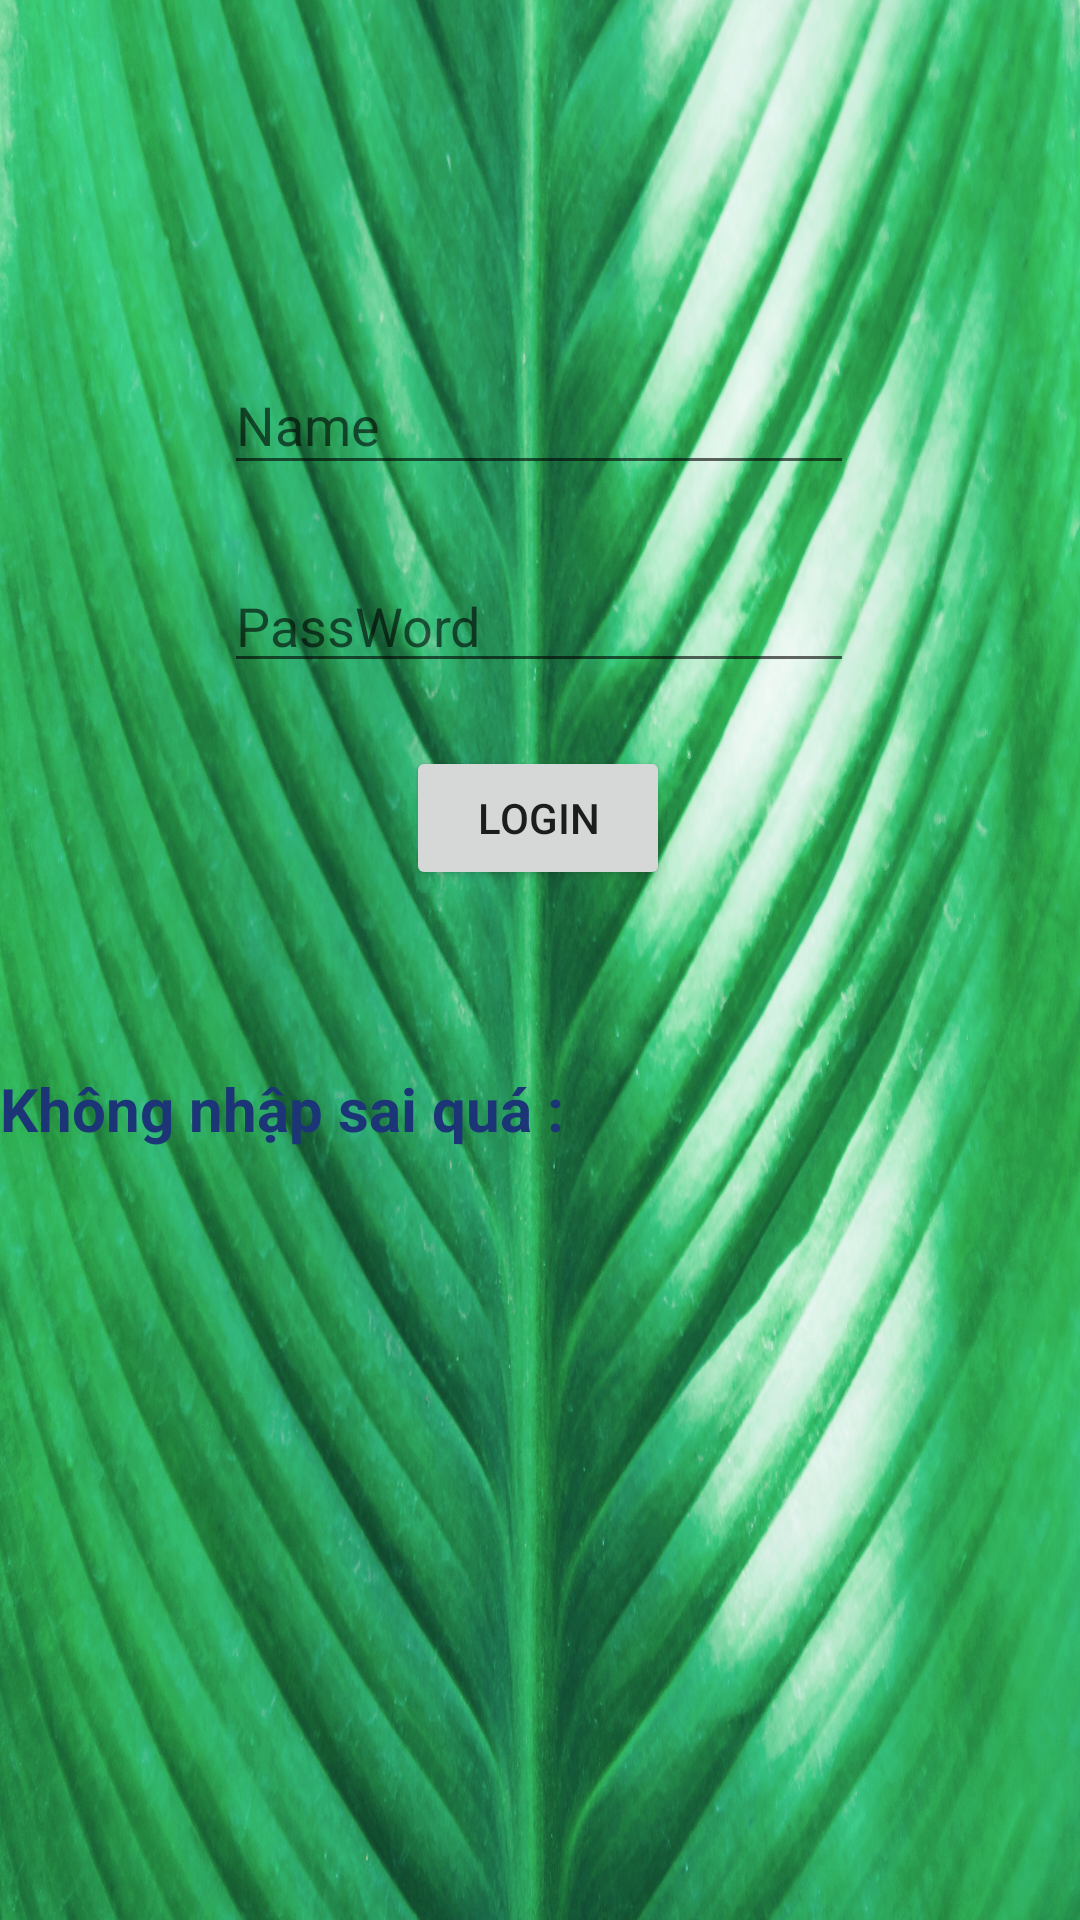

Android layout source for this screen:
<!-- AndroidManifest.xml: application theme Theme.Btgiuaki -->
<!-- res/layout/activity_login.xml -->
<?xml version="1.0" encoding="utf-8"?>
<androidx.constraintlayout.widget.ConstraintLayout xmlns:android="http://schemas.android.com/apk/res/android"
    xmlns:app="http://schemas.android.com/apk/res-auto"
    xmlns:tools="http://schemas.android.com/tools"
    android:id="@+id/ptName"
    android:layout_width="match_parent"
    android:layout_height="match_parent"
    android:background="@drawable/login1"
    tools:context=".Login">

    <EditText
        android:id="@+id/edtName"
        android:layout_width="210dp"
        android:layout_height="43dp"
        android:ems="10"
        android:hint="Name"
        android:inputType="textPersonName"
        app:layout_constraintBottom_toBottomOf="parent"
        app:layout_constraintEnd_toEndOf="parent"
        app:layout_constraintHorizontal_bias="0.497"
        app:layout_constraintStart_toStartOf="parent"
        app:layout_constraintTop_toTopOf="parent"
        app:layout_constraintVertical_bias="0.199"
        tools:ignore="MissingConstraints" />

    <EditText
        android:id="@+id/edtpass"
        android:layout_width="wrap_content"
        android:layout_height="wrap_content"
        android:ems="10"
        android:hint="PassWord"
        android:inputType="textPassword"
        app:layout_constraintBottom_toBottomOf="parent"
        app:layout_constraintEnd_toEndOf="parent"
        app:layout_constraintHorizontal_bias="0.497"
        app:layout_constraintStart_toStartOf="parent"
        app:layout_constraintTop_toTopOf="parent"
        app:layout_constraintVertical_bias="0.311" />

    <Button
        android:id="@+id/btnLogin"
        android:layout_width="wrap_content"
        android:layout_height="wrap_content"
        android:text="Login"
        app:layout_constraintBottom_toTopOf="@+id/tvInfo"
        app:layout_constraintEnd_toEndOf="parent"
        app:layout_constraintHorizontal_bias="0.497"
        app:layout_constraintStart_toStartOf="parent"
        app:layout_constraintTop_toBottomOf="@+id/edtpass"
        app:layout_constraintVertical_bias="0.26" />

    <TextView

        android:id="@+id/tvInfo"
        android:layout_width="wrap_content"
        android:layout_height="wrap_content"
        android:layout_marginTop="356dp"
        android:text="Không nhập sai quá : "
        app:layout_constraintTop_toTopOf="parent"
        android:textStyle="bold"
        android:textSize="20dp"
        android:textColor="@color/red"
        tools:ignore="MissingConstraints"
        tools:layout_editor_absoluteX="139dp" />

</androidx.constraintlayout.widget.ConstraintLayout>
<!-- resources referenced by this layout -->
<resources>
  <color name="red">#1B3577</color>
  <!-- drawable login1: jpg bitmap (drawable, 979675 bytes) -->
  <style name="Theme.Btgiuaki" parent="Theme.MaterialComponents.DayNight.DarkActionBar">
          
          <item name="colorPrimary">@color/purple_500</item>
          <item name="colorPrimaryVariant">@color/purple_700</item>
          <item name="colorOnPrimary">@color/white</item>
          
          <item name="colorSecondary">@color/teal_200</item>
          <item name="colorSecondaryVariant">@color/teal_700</item>
          <item name="colorOnSecondary">@color/black</item>
          
          <item name="android:statusBarColor" tools:targetApi="l">?attr/colorPrimaryVariant</item>
          
      </style>
  <color name="purple_500">#0B5FF1</color>
  <color name="purple_700">#FF3700B3</color>
  <color name="white">#FFFFFFFF</color>
  <color name="teal_200">#FF03DAC5</color>
  <color name="teal_700">#FF018786</color>
  <color name="black">#FF000000</color>
</resources>
